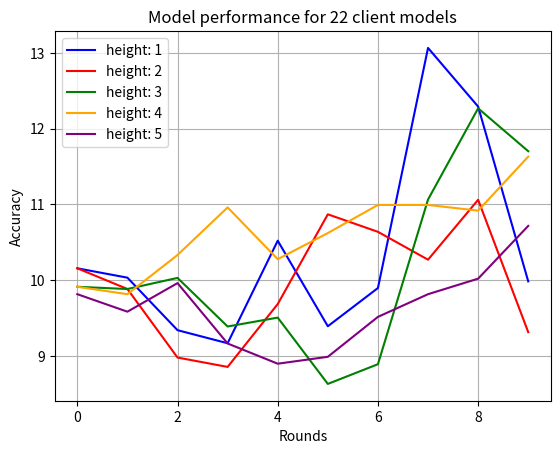

Write Python code to recreate this figure. (Note: this script raises an exception after producing the figure.)
import matplotlib.pyplot as plt
import os
import json

def plot_loss_curves(height_1, height_2, height_3, height_4, height_5):
    rounds = range(len(height_1))
    n_models = 22

    fig, ax = plt.subplots()
    ax.plot(rounds, height_1, color="blue", label="height: 1")
    ax.plot(rounds, height_2, color="red", label="height: 2")
    ax.plot(rounds, height_3, color="green", label="height: 3")
    ax.plot(rounds, height_4, color="orange", label="height: 4")
    ax.plot(rounds, height_5, color="purple", label="height: 5")
    ax.set_title(f"Model performance for {n_models} client models")
    ax.set_xlabel("Rounds")
    ax.set_ylabel("Accuracy")
    ax.legend()
    ax.grid()

    filename = os.path.join(
        os.getcwd(),
        "FM_results/HierarchicalBranchingFactor"
        + "_clientmodels_"
        + str(n_models)
        + ".png",
    )

    if filename:
        fig.savefig(fname=filename)
    else:
        plt.show()



height_1 = [10.15625, 10.032552083333334, 9.339192708333334, 9.166666666666666, 10.520833333333334, 9.391276041666666, 9.895833333333334, 13.06640625, 12.291666666666666, 9.983723958333334]
height_2 = [10.15625, 9.8828125, 8.977864583333334, 8.854166666666666, 9.684244791666666, 10.869140625, 10.638020833333334, 10.270182291666666, 11.061197916666666, 9.313151041666666]
height_3 = [9.912109375, 9.8828125, 10.029296875, 9.388020833333334, 9.505208333333334, 8.629557291666666, 8.889973958333334, 11.064453125, 12.268880208333334, 11.702473958333334]
height_4 = [9.912109375, 9.814453125, 10.33203125, 10.960286458333334, 10.276692708333334, 10.621744791666666, 10.992838541666666, 10.992838541666666, 10.91796875, 11.630859375]
height_5 = [9.814453125, 9.583333333333334, 9.9609375, 9.163411458333334, 8.896484375, 8.987630208333334, 9.514973958333334, 9.814453125, 10.01953125, 10.716145833333334]

plot_loss_curves(height_1=height_1, height_2=height_2, height_3=height_3, height_4=height_4, height_5=height_5)
